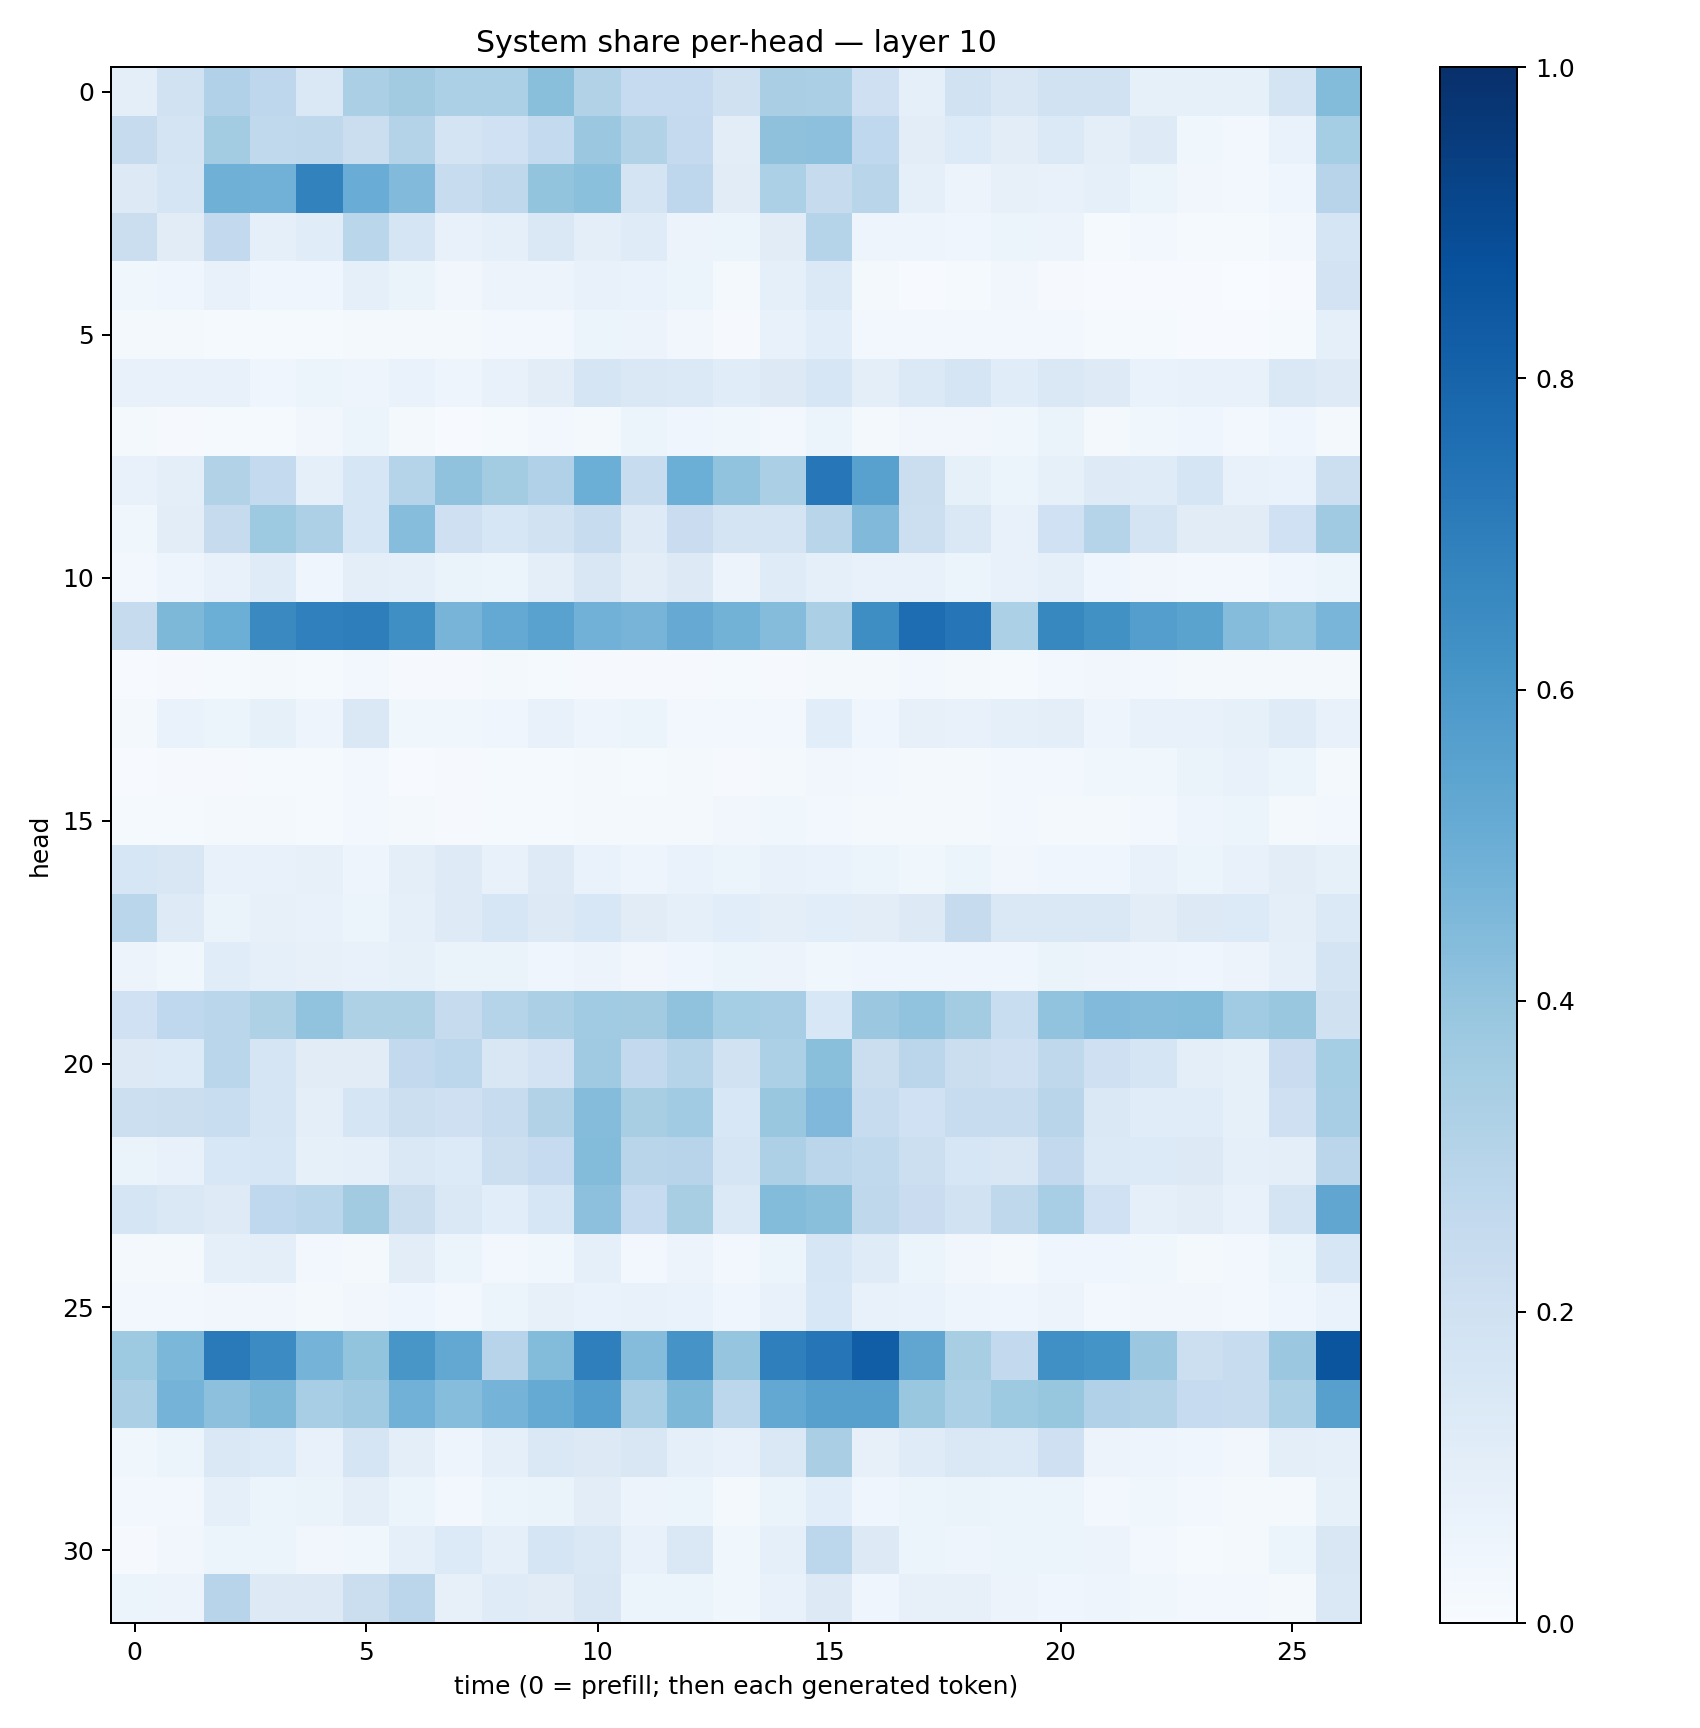

The file beside this chart, header and first rows:
0.096636795, 0.19230942, 0.31677443, 0.274095, 0.14717418, 0.33319655, 0.36212802, 0.3302991, 0.33159378, 0.4253607, 0.31151026, 0.24670191, 0.24656051, 0.19891943, 0.33862826, 0.33424568, 0.20421076, 0.08837303, 0.1912853, 0.15151516, 0.19398163, 0.18750271, 0.08425647, 0.08324285
0.2436, 0.1785, 0.3567, 0.2652, 0.272, 0.2191, 0.3084, 0.1751, 0.1996, 0.2548, 0.3804, 0.3145, 0.2534, 0.1027, 0.4119, 0.4179, 0.2666, 0.1045, 0.1363, 0.1052, 0.1381, 0.09385, 0.1221, 0.03789
0.1299, 0.1664, 0.4911, 0.4821, 0.6812, 0.5067, 0.442, 0.2365, 0.273, 0.3997, 0.4203, 0.1723, 0.2736, 0.1104, 0.3317, 0.2429, 0.2928, 0.08748, 0.05511, 0.08172, 0.0712, 0.08891, 0.06089, 0.03295
0.2263, 0.111, 0.2595, 0.08757, 0.1145, 0.287, 0.1691, 0.07681, 0.09343, 0.1408, 0.09464, 0.1183, 0.05732, 0.06172, 0.1119, 0.2986, 0.04995, 0.04715, 0.03958, 0.05432, 0.05811, 0.01487, 0.02462, 0.0141
0.03906, 0.04662, 0.07172, 0.03945, 0.04029, 0.09079, 0.06446, 0.03457, 0.05716, 0.05563, 0.07076, 0.0682, 0.06194, 0.01605, 0.09365, 0.1391, 0.0174, 0.007159, 0.01448, 0.03476, 0.01022, 0.005606, 0.004097, 0.004424
0.02262, 0.01908, 0.01347, 0.01196, 0.01466, 0.01712, 0.01848, 0.01801, 0.024, 0.03104, 0.05359, 0.05702, 0.03252, 0.01172, 0.07243, 0.1086, 0.03019, 0.03088, 0.03083, 0.02842, 0.03039, 0.01406, 0.01184, 0.006398
0.07044, 0.07082, 0.07184, 0.04523, 0.06093, 0.04961, 0.06754, 0.04773, 0.07489, 0.1016, 0.1641, 0.1477, 0.1405, 0.1164, 0.1282, 0.1637, 0.09624, 0.1378, 0.1698, 0.1145, 0.1412, 0.1244, 0.06838, 0.07678
0.01568, 0.00962, 0.01206, 0.01319, 0.03379, 0.05169, 0.01948, 0.004652, 0.01328, 0.02484, 0.02266, 0.05184, 0.04644, 0.03587, 0.02528, 0.05168, 0.01881, 0.03349, 0.03483, 0.0367, 0.06286, 0.01975, 0.03662, 0.04406
0.07709, 0.1011, 0.3163, 0.2541, 0.08994, 0.1566, 0.2984, 0.409, 0.3555, 0.3203, 0.4981, 0.2407, 0.5, 0.4045, 0.3335, 0.7236, 0.5578, 0.22, 0.08205, 0.0537, 0.08486, 0.1248, 0.1177, 0.1709
0.03695, 0.1037, 0.245, 0.3714, 0.3275, 0.1627, 0.4298, 0.2057, 0.1627, 0.1881, 0.2382, 0.1237, 0.2293, 0.1731, 0.1791, 0.2899, 0.4488, 0.2174, 0.1462, 0.07431, 0.2016, 0.2976, 0.1723, 0.1116
0.03113, 0.0474, 0.0749, 0.121, 0.04568, 0.09418, 0.09247, 0.06563, 0.06072, 0.1014, 0.152, 0.1037, 0.1258, 0.05606, 0.1178, 0.08673, 0.07563, 0.07142, 0.05889, 0.07241, 0.09003, 0.0461, 0.03436, 0.02889
0.244, 0.4532, 0.4992, 0.6546, 0.6888, 0.6973, 0.6331, 0.47, 0.5227, 0.5533, 0.4829, 0.4705, 0.5156, 0.48, 0.4349, 0.3329, 0.6402, 0.7642, 0.7288, 0.3295, 0.6621, 0.6251, 0.5676, 0.5495
0.007133, 0.01001, 0.01448, 0.0163, 0.01303, 0.03013, 0.01009, 0.008823, 0.01619, 0.01181, 0.01065, 0.008442, 0.01139, 0.01314, 0.01151, 0.01996, 0.022, 0.02806, 0.02105, 0.01307, 0.03112, 0.03445, 0.02362, 0.02202
0.02068, 0.06798, 0.06042, 0.0834, 0.04961, 0.1452, 0.03592, 0.03568, 0.04489, 0.07188, 0.05019, 0.05361, 0.02932, 0.02919, 0.028, 0.1084, 0.04548, 0.07992, 0.07552, 0.0877, 0.09834, 0.04839, 0.07314, 0.07101
0.007421, 0.007845, 0.01089, 0.01457, 0.01313, 0.02704, 0.007001, 0.008056, 0.01239, 0.01381, 0.0184, 0.01334, 0.01725, 0.01147, 0.0199, 0.03261, 0.02897, 0.02181, 0.02194, 0.0283, 0.02623, 0.03878, 0.0361, 0.0654
0.01373, 0.01194, 0.0185, 0.02001, 0.01534, 0.02803, 0.01833, 0.01042, 0.01345, 0.01521, 0.02139, 0.01803, 0.01696, 0.03312, 0.03561, 0.03098, 0.02105, 0.02237, 0.02146, 0.0309, 0.02282, 0.01581, 0.02766, 0.05042
0.1572, 0.1522, 0.07224, 0.07032, 0.07911, 0.04814, 0.09455, 0.1243, 0.07729, 0.1217, 0.06863, 0.05029, 0.06923, 0.06092, 0.07426, 0.06677, 0.05177, 0.03903, 0.06229, 0.03172, 0.04021, 0.04577, 0.07796, 0.059
0.2852, 0.1232, 0.065, 0.07823, 0.07692, 0.0591, 0.09154, 0.1235, 0.1566, 0.127, 0.1536, 0.111, 0.08759, 0.1064, 0.09889, 0.1086, 0.1036, 0.1304, 0.244, 0.1434, 0.1463, 0.148, 0.1048, 0.1303
0.05625, 0.03775, 0.1142, 0.08966, 0.0799, 0.07361, 0.08218, 0.0637, 0.06368, 0.04451, 0.05797, 0.03451, 0.04004, 0.06239, 0.05574, 0.03823, 0.04686, 0.04381, 0.04578, 0.04485, 0.06401, 0.05479, 0.04735, 0.04577
0.2015, 0.2658, 0.2883, 0.3232, 0.4053, 0.3216, 0.3231, 0.2425, 0.2999, 0.3358, 0.3633, 0.3605, 0.4076, 0.3548, 0.3443, 0.1528, 0.3807, 0.4054, 0.3591, 0.2323, 0.4052, 0.4453, 0.4343, 0.4379
0.1283, 0.134, 0.2866, 0.1689, 0.1133, 0.1132, 0.2584, 0.2782, 0.1506, 0.1828, 0.3703, 0.26, 0.2993, 0.1942, 0.3283, 0.4241, 0.225, 0.283, 0.2218, 0.21, 0.2705, 0.2085, 0.1685, 0.09676
0.215, 0.2229, 0.2334, 0.1662, 0.09508, 0.168, 0.2149, 0.2075, 0.2404, 0.3102, 0.4361, 0.3405, 0.3671, 0.1561, 0.387, 0.4524, 0.2362, 0.202, 0.2387, 0.2418, 0.2908, 0.1424, 0.1164, 0.1164
0.06602, 0.07602, 0.155, 0.1574, 0.08242, 0.09161, 0.1478, 0.1331, 0.2184, 0.2486, 0.4377, 0.2899, 0.2953, 0.1672, 0.3273, 0.2845, 0.2629, 0.2181, 0.1593, 0.149, 0.2586, 0.1381, 0.1343, 0.1315
0.1686, 0.1407, 0.1247, 0.2686, 0.2882, 0.3611, 0.2221, 0.1424, 0.1088, 0.1589, 0.4163, 0.2494, 0.3414, 0.1373, 0.4396, 0.4246, 0.2734, 0.229, 0.1876, 0.2709, 0.3446, 0.1997, 0.09266, 0.1016
0.01762, 0.01956, 0.08842, 0.09506, 0.03012, 0.02154, 0.1045, 0.05088, 0.02463, 0.03904, 0.08633, 0.0304, 0.05787, 0.03038, 0.05278, 0.1624, 0.1194, 0.06195, 0.03282, 0.01779, 0.04594, 0.04533, 0.0354, 0.01834
0.0281, 0.02802, 0.03191, 0.03273, 0.01881, 0.03127, 0.04623, 0.02969, 0.05412, 0.07993, 0.06772, 0.07272, 0.06968, 0.04536, 0.07216, 0.1534, 0.07181, 0.069, 0.04877, 0.04466, 0.05703, 0.02856, 0.03164, 0.03283
0.3722, 0.4604, 0.7136, 0.6471, 0.4732, 0.3992, 0.6048, 0.5253, 0.2947, 0.4376, 0.6936, 0.4341, 0.6118, 0.3967, 0.6943, 0.7285, 0.8214, 0.5333, 0.3435, 0.2596, 0.6315, 0.6168, 0.3799, 0.2175
0.3359, 0.4736, 0.4167, 0.4548, 0.3475, 0.3705, 0.481, 0.4322, 0.476, 0.5194, 0.5668, 0.3448, 0.4557, 0.2776, 0.5268, 0.5609, 0.5588, 0.3897, 0.33, 0.3743, 0.3937, 0.3171, 0.3056, 0.2498
0.03707, 0.05942, 0.1408, 0.1354, 0.07235, 0.1693, 0.09947, 0.04787, 0.08685, 0.1445, 0.1311, 0.1505, 0.08712, 0.07683, 0.1426, 0.3363, 0.08097, 0.1196, 0.1475, 0.1384, 0.2036, 0.05482, 0.05028, 0.04145
0.02541, 0.02796, 0.08796, 0.05262, 0.06335, 0.09912, 0.06058, 0.02588, 0.05246, 0.06493, 0.1045, 0.05718, 0.05869, 0.02262, 0.0637, 0.1069, 0.04167, 0.05863, 0.06381, 0.05237, 0.0588, 0.02472, 0.03613, 0.03112
0.01014, 0.03307, 0.05355, 0.0608, 0.03317, 0.03547, 0.09204, 0.1364, 0.08991, 0.1649, 0.1481, 0.07346, 0.1441, 0.03631, 0.09135, 0.2795, 0.1281, 0.05386, 0.0502, 0.05189, 0.05332, 0.05728, 0.02954, 0.01486
0.05145, 0.05569, 0.2958, 0.1289, 0.126, 0.2204, 0.2837, 0.07816, 0.118, 0.1112, 0.1485, 0.0511, 0.05266, 0.0372, 0.07271, 0.1262, 0.04267, 0.08111, 0.07874, 0.05679, 0.04574, 0.05065, 0.03866, 0.03122
